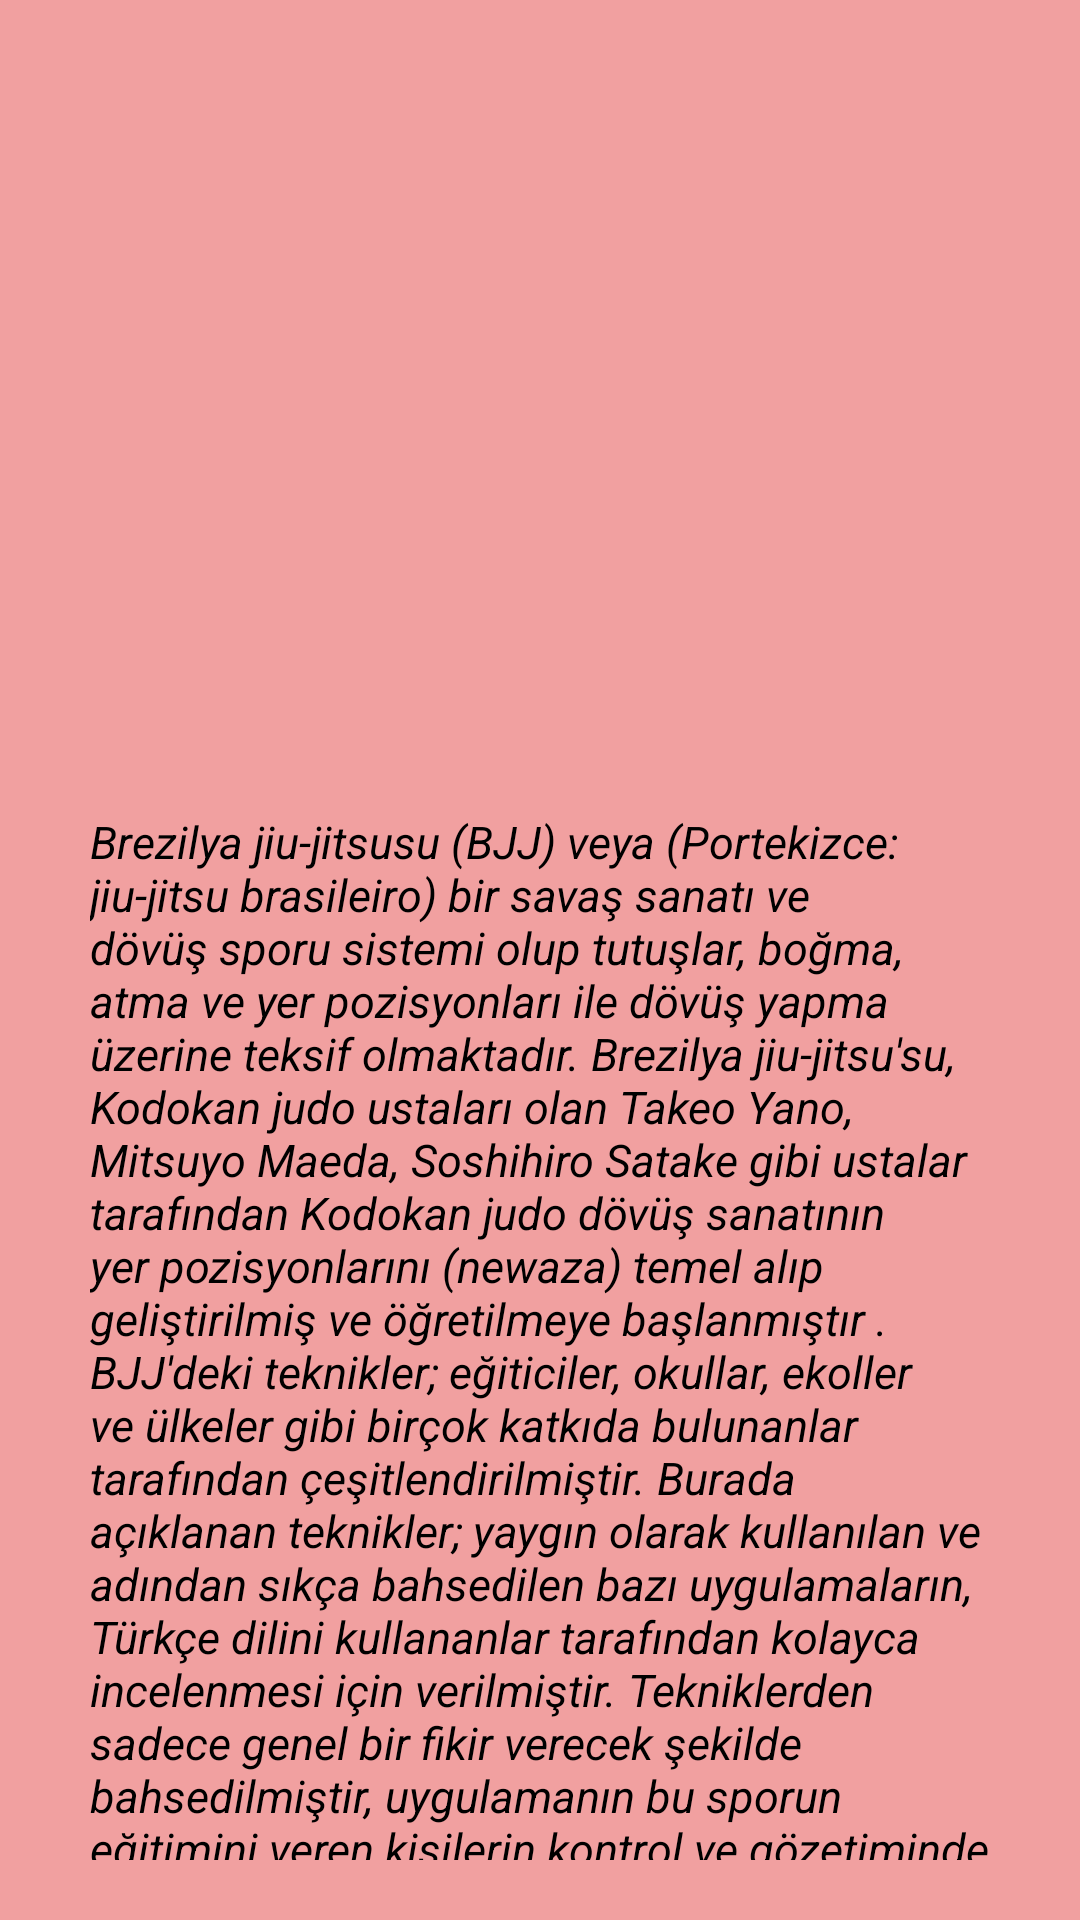

Android layout source for this screen:
<!-- AndroidManifest.xml: application theme Theme.MartialArts -->
<!-- res/layout/activity_details.xml -->
<?xml version="1.0" encoding="utf-8"?>
<androidx.constraintlayout.widget.ConstraintLayout xmlns:android="http://schemas.android.com/apk/res/android"
    xmlns:app="http://schemas.android.com/apk/res-auto"
    xmlns:tools="http://schemas.android.com/tools"
    android:layout_width="match_parent"
    android:layout_height="match_parent"
    android:padding="20dp"
    android:background="#F1A0A0">

    <TextView
        android:id="@+id/detailsTextView"
        android:layout_width="match_parent"
        android:layout_height="wrap_content"
        android:textAlignment="center"
        android:textColor="#DA1111"
        android:textSize="30sp"
        android:textStyle="bold"
        app:layout_constraintEnd_toEndOf="parent"
        app:layout_constraintStart_toStartOf="parent"
        app:layout_constraintTop_toTopOf="parent"
        tools:text="TITTLE" />

    <ImageView
        android:id="@+id/imageViewDetails"
        android:layout_width="200dp"
        android:layout_height="200dp"
        android:padding="10dp"
        app:layout_constraintEnd_toEndOf="parent"
        app:layout_constraintStart_toStartOf="parent"
        app:layout_constraintTop_toBottomOf="@id/detailsTextView"
        tools:src="@drawable/ic_jiujitsu" />

    <ScrollView
        android:layout_width="wrap_content"
        android:layout_height="wrap_content"
        app:layout_constraintEnd_toEndOf="parent"
        app:layout_constraintStart_toStartOf="parent"
        app:layout_constraintTop_toBottomOf="@id/imageViewDetails">

        <TextView
            android:id="@+id/content"
            android:layout_width="wrap_content"
            android:layout_height="wrap_content"
            android:padding="10dp"
            android:text="Brezilya jiu-jitsusu (BJJ) veya (Portekizce: jiu-jitsu brasileiro) bir savaş sanatı ve dövüş sporu sistemi olup tutuşlar, boğma, atma ve yer pozisyonları ile dövüş yapma üzerine teksif olmaktadır. Brezilya jiu-jitsu'su, Kodokan judo ustaları olan Takeo Yano, Mitsuyo Maeda, Soshihiro Satake gibi ustalar tarafından Kodokan judo dövüş sanatının yer pozisyonlarını (newaza) temel alıp geliştirilmiş ve öğretilmeye başlanmıştır .
BJJ'deki teknikler; eğiticiler, okullar, ekoller ve ülkeler gibi birçok katkıda bulunanlar tarafından çeşitlendirilmiştir. Burada açıklanan teknikler; yaygın olarak kullanılan ve adından sıkça bahsedilen bazı uygulamaların, Türkçe dilini kullananlar tarafından kolayca incelenmesi için verilmiştir. Tekniklerden sadece genel bir fikir verecek şekilde bahsedilmiştir, uygulamanın bu sporun eğitimini veren kişilerin kontrol ve gözetiminde yapılması gerekmektedir."
            android:textColor="@color/black"
            android:textSize="15sp"
            android:textStyle="italic"
            app:layout_constraintEnd_toEndOf="parent"
            app:layout_constraintStart_toStartOf="parent"
            app:layout_constraintTop_toBottomOf="@id/imageViewDetails" />

    </ScrollView>


</androidx.constraintlayout.widget.ConstraintLayout>
<!-- resources referenced by this layout -->
<resources>
  <!-- drawable ic_jiujitsu: png bitmap (drawable, 40121 bytes) -->
  <style name="Theme.MartialArts" parent="Theme.MaterialComponents.DayNight.DarkActionBar">
          
          <item name="colorPrimary">#F1A0A0</item>
          <item name="colorPrimaryVariant">#FD0000</item>
          <item name="colorOnPrimary">#F80202</item>
          
          <item name="colorSecondary">@color/teal_200</item>
          <item name="colorSecondaryVariant">@color/teal_700</item>
          <item name="colorOnSecondary">@color/black</item>
          
          <item name="android:statusBarColor">?attr/colorPrimaryVariant</item>
          
      </style>
  <!-- not gathered from this repository: default colours our renderer supplied (Android Studio template values) -->
  <color name="teal_200">#FF03DAC5</color>
  <color name="teal_700">#FF018786</color>
  <color name="black">#FF000000</color>
</resources>
